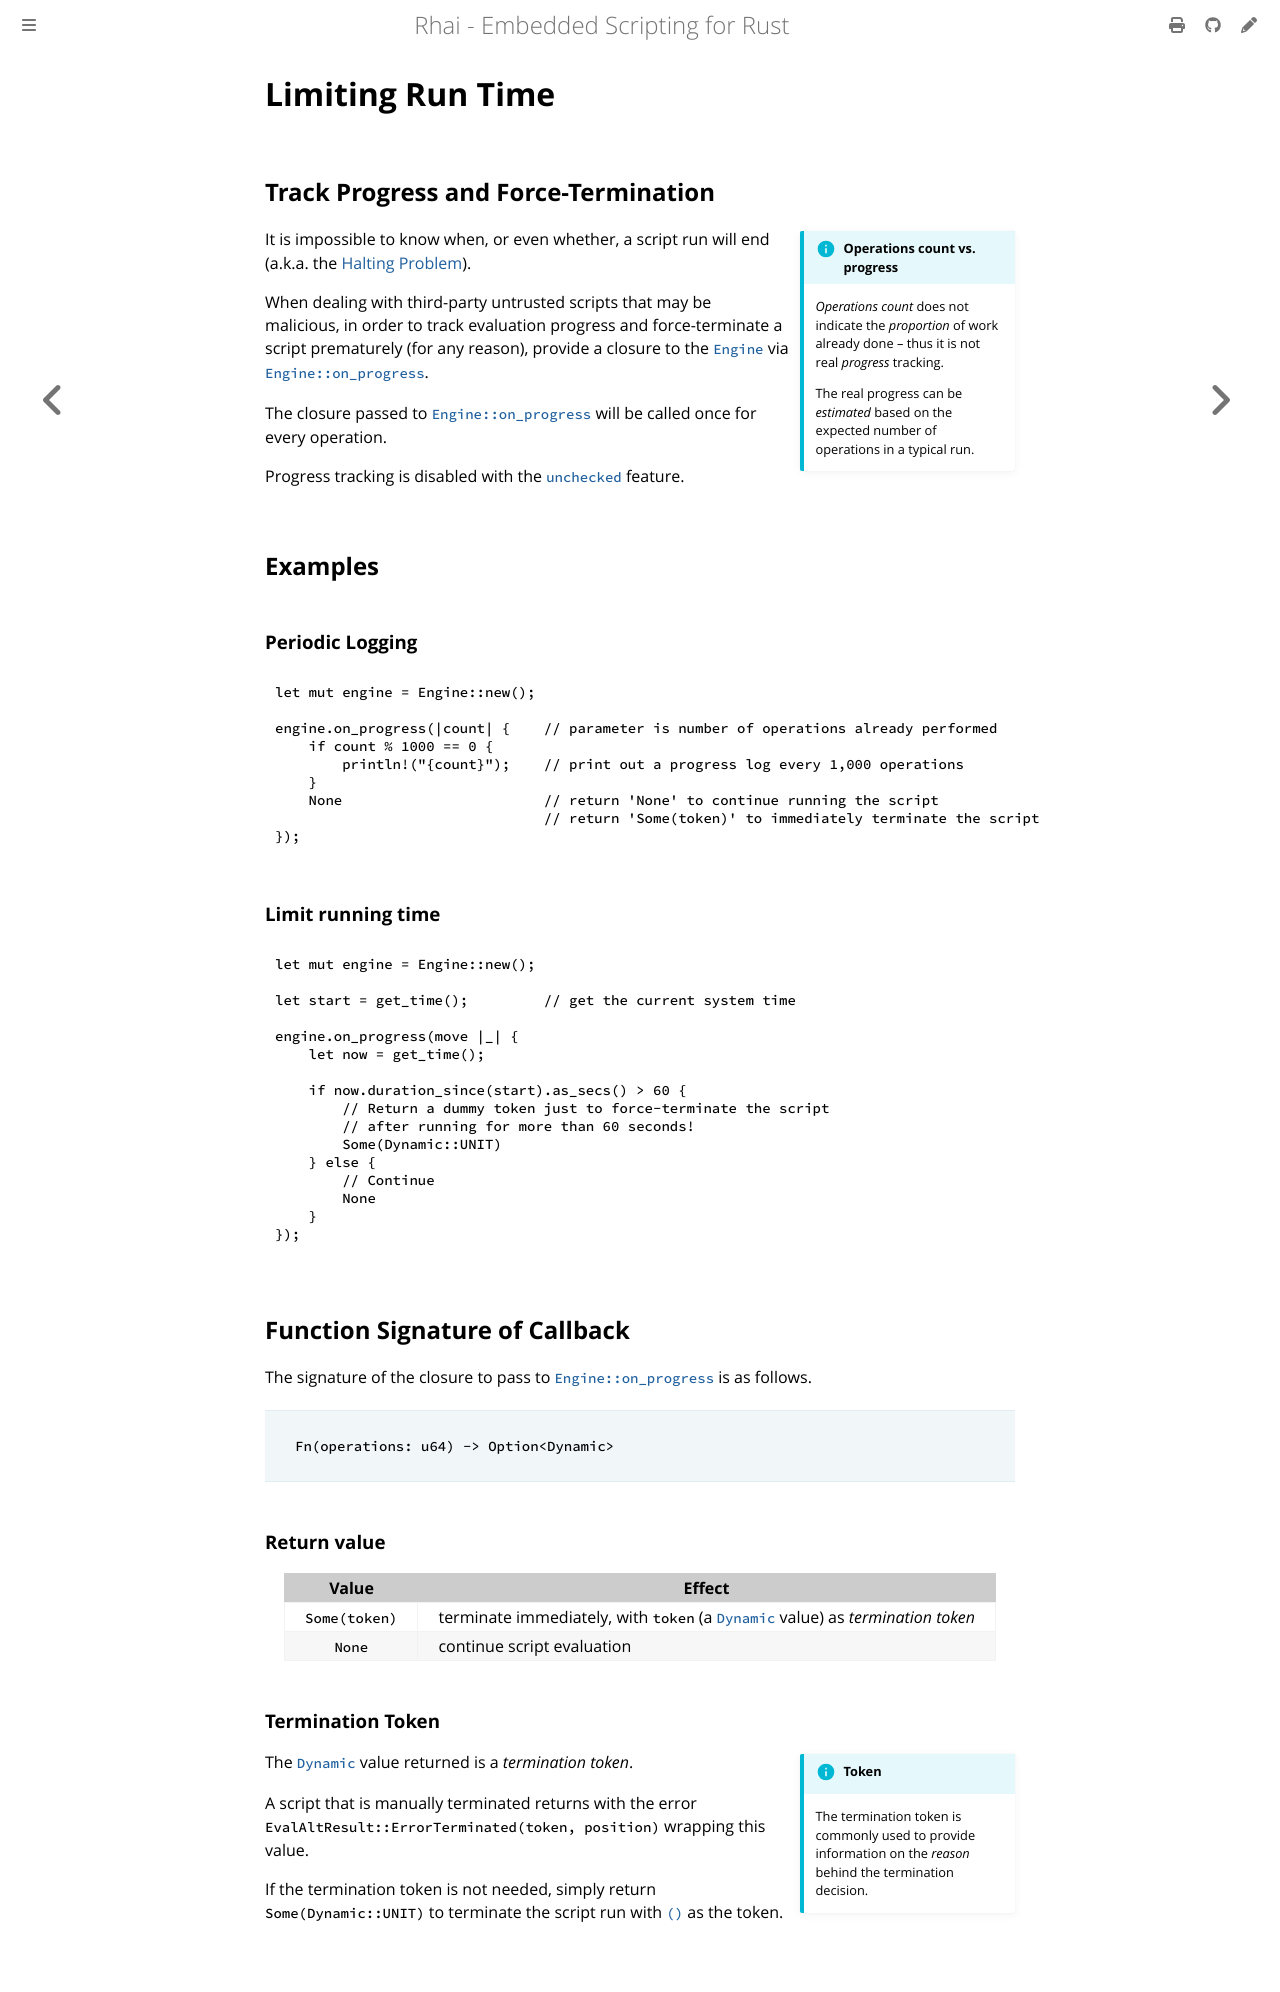

repository: rhaiscript/book · page: safety/progress.html · generator: mdbook

Limiting Run Time
=================

[`Engine::on_progress`]: https://docs.rs/rhai/{{version}}/rhai/struct.Engine.html#method.on_progress


Track Progress and Force-Termination
------------------------------------

{{#include ../links.md}}

```admonish info.side "Operations count vs. progress"

_Operations count_ does not indicate the _proportion_ of work already done &ndash; thus it is not real _progress_ tracking.

The real progress can be _estimated_ based on the expected number of operations in a typical run.
```

It is impossible to know when, or even whether, a script run will end
(a.k.a. the [Halting Problem](http://en.wikipedia.org/wiki/Halting_problem)).

When dealing with third-party untrusted scripts that may be malicious, in order to track evaluation
progress and force-terminate a script prematurely (for any reason), provide a closure to the
[`Engine`] via [`Engine::on_progress`].

The closure passed to [`Engine::on_progress`] will be called once for every operation.

Progress tracking is disabled with the [`unchecked`] feature.


Examples
--------

### Periodic Logging

```rust
let mut engine = Engine::new();

engine.on_progress(|count| {    // parameter is number of operations already performed
    if count % 1000 == 0 {
        println!("{count}");    // print out a progress log every 1,000 operations
    }
    None                        // return 'None' to continue running the script
                                // return 'Some(token)' to immediately terminate the script
});
```

### Limit running time

```rust
let mut engine = Engine::new();

let start = get_time();         // get the current system time

engine.on_progress(move |_| {
    let now = get_time();

    if now.duration_since(start).as_secs() > 60 {
        // Return a dummy token just to force-terminate the script
        // after running for more than 60 seconds!
        Some(Dynamic::UNIT)
    } else {
        // Continue
        None
    }
});
```


Function Signature of Callback
------------------------------

The signature of the closure to pass to [`Engine::on_progress`] is as follows.

> ```rust
> Fn(operations: u64) -> Option<Dynamic>
> ```

### Return value

|     Value     | Effect                                                                           |
| :-----------: | -------------------------------------------------------------------------------- |
| `Some(token)` | terminate immediately, with `token` (a [`Dynamic`] value) as _termination token_ |
|    `None`     | continue script evaluation                                                       |

### Termination Token

```admonish info.side "Token"

The termination token is commonly used to provide information on the _reason_ behind the termination decision.
```

The [`Dynamic`] value returned is a _termination token_.

A script that is manually terminated returns with the error `EvalAltResult::ErrorTerminated(token, position)`
wrapping this value.

If the termination token is not needed, simply return `Some(Dynamic::UNIT)` to terminate the script
run with [`()`] as the token.
